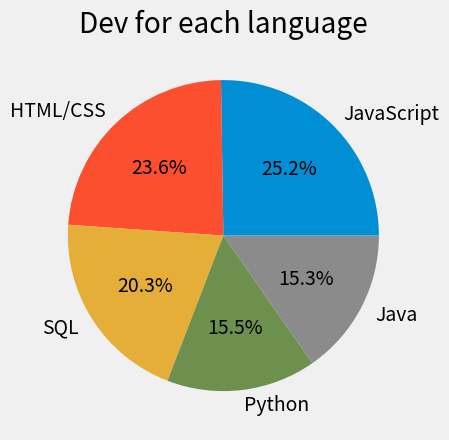

The script that saved this image:
#pie chart
from matplotlib import pyplot as plt
import numpy as np
import pandas as pd

plt.style.use("fivethirtyeight")
slices = [59219, 55466, 47544, 36443, 35917]
labels = ['JavaScript', 'HTML/CSS', 'SQL', 'Python', 'Java']
explode=[0,0,0,0,0]

plt.pie(slices,labels=labels,explode=explode,autopct="%1.1F%%",
       )
 # wedgeprops={'edgecolor':'black'}
plt.title("Dev for each language")
plt.savefig("各程式語言使用人數")
plt.show()
